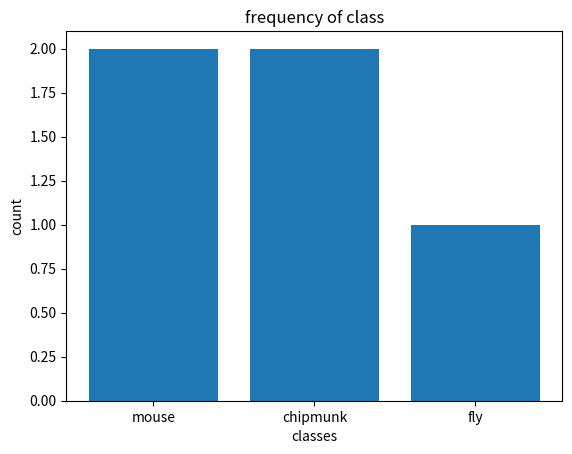

Source code (Python):
import pandas as pd
import numpy as np
import matplotlib.pyplot as plt
data = [["Вжик", "Zipper the Fly", "fly", "0.7"], ["Гайка", "Gadget Hackwrench", "mouse", None], ["Дейл", "Dale", "chipmunk", "1"],
["Рокфор", "Monterey Jack", "mouse", "0.8"],
["Чип", "Chip", "chipmunk", "0.2"]]

df = pd.DataFrame(data, columns=['ru_name', 'en_name', 'class', 'cheer'])
df.cheer = df.cheer.astype(np.float64)
print(df)
print(df.cheer)
print(len(df.index))
print(df.cheer.count())
print(df['en_name'][2])
df1 =df.loc[[2,3,4],["ru_name","en_name","class"]]
print(df1)
df["logcheer"]=np.log(df.cheer)
print(df)

df2 = df['class'].value_counts()
x = df2.index
y= df2.values
plt.bar(x,y)
print(df2)
plt.title("frequency of class")
plt.xlabel("classes")
plt.ylabel("count")
plt.show()